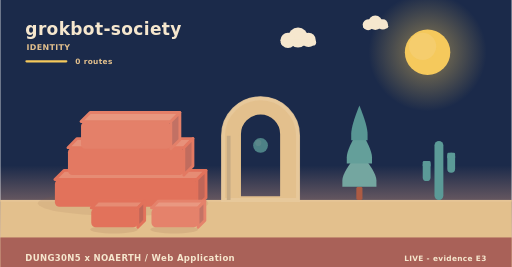
t = 0.00 s
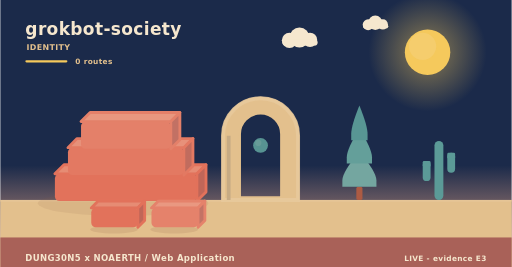
t = 1.95 s
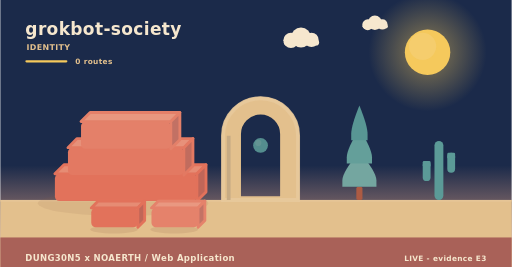
t = 3.90 s
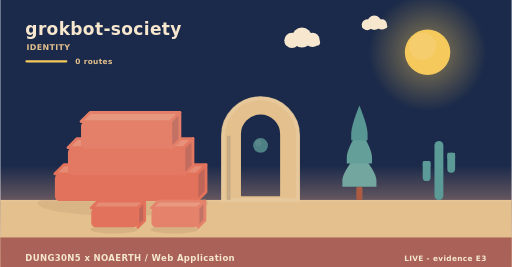
t = 5.20 s
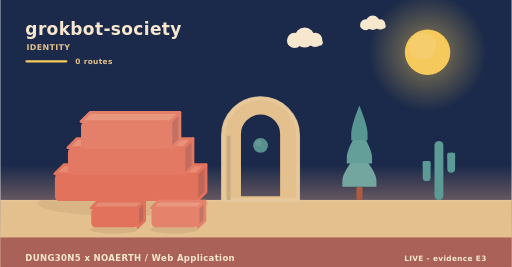
t = 8.75 s
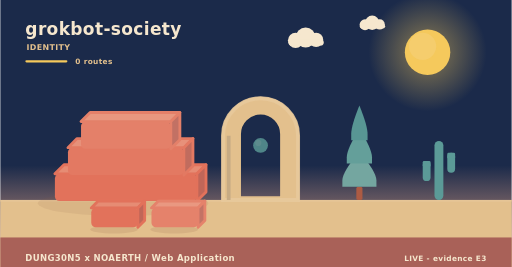
t = 10.00 s

The animated SVG that drew these frames (rendered in a browser with its animation timeline set to each time). Animation: 8 SMIL elements (animate=1,animateTransform=7); frames cover the first 10.00 s, repeats indefinitely.

<svg xmlns="http://www.w3.org/2000/svg" width="900" height="470" viewBox="0 0 900 470" role="img" aria-label="grokbot-society - identity"><linearGradient id="skyh" x1="0" y1="0" x2="0" y2="1"><stop offset="0" stop-color="#1b2a4a"/><stop offset="0.62" stop-color="#1b2a4a"/><stop offset="1" stop-color="#f3ad8a"/></linearGradient><rect width="900" height="470" fill="url(#skyh)"/><radialGradient id="sunh"><stop offset="0.35" stop-color="#f5c95c" stop-opacity="0.34"/><stop offset="1" stop-color="#f5c95c" stop-opacity="0"/></radialGradient><circle cx="752" cy="92" r="104" fill="url(#sunh)"/><circle cx="752" cy="92" r="40" fill="#f5c95c"/><circle cx="743.2" cy="81.6" r="24" fill="#f5d27e" opacity="0.5"/><g><circle cx="524" cy="66" r="17.64" fill="#f6e7ce"/><circle cx="506.36" cy="71.04" r="13.44" fill="#f6e7ce"/><circle cx="542.48" cy="70.2" r="12.6" fill="#f6e7ce"/><rect x="493.76" y="69.36" width="62.16" height="10.92" rx="5.46" fill="#f6e7ce"/><animateTransform attributeName="transform" type="translate" values="0 0;24 0;0 0" dur="36s" begin="0s" repeatCount="indefinite"/></g><g><circle cx="660" cy="40" r="12.6" fill="#f6e7ce"/><circle cx="647.4" cy="43.6" r="9.6" fill="#f6e7ce"/><circle cx="673.2" cy="43" r="9" fill="#f6e7ce"/><rect x="638.4" y="42.4" width="44.4" height="7.8" rx="3.9" fill="#f6e7ce"/><animateTransform attributeName="transform" type="translate" values="0 0;-18 0;0 0" dur="46s" begin="3s" repeatCount="indefinite"/></g><rect x="0" y="352" width="900" height="118" fill="#e3c08d"/><rect x="0" y="352" width="900" height="3" fill="#e6c596"/><text x="44" y="62" font-family="Verdana,DejaVu Sans,sans-serif" font-size="30" font-weight="700" letter-spacing="0.6" fill="#f6e7ce" text-anchor="start">grokbot-society</text><text x="46" y="88" font-family="Verdana,DejaVu Sans,sans-serif" font-size="14" font-weight="700" letter-spacing="0.6" fill="#e3c08d" text-anchor="start">IDENTITY</text><rect x="44" y="106" width="74" height="4" rx="2" fill="#f5c95c"/><text x="132" y="112" font-family="Verdana,DejaVu Sans,sans-serif" font-size="13" font-weight="700" letter-spacing="0.6" fill="#e3c08d" text-anchor="start">0 routes</text><ellipse cx="216" cy="358" rx="150" ry="22" fill="rgba(138,90,68,0.11)"/><g><path d="M96,306 L346,306 L362,290 L112,290 Z" fill="#e68c74" stroke="#e2725b" stroke-width="5" stroke-linejoin="round"/><path d="M346,306 L362,290 L362,338 L346,354 Z" fill="#c06658" stroke="#e2725b" stroke-width="5" stroke-linejoin="round"/><rect x="96" y="306" width="250" height="48" rx="8" fill="#e2725b"/><animateTransform attributeName="transform" type="translate" values="0 10;0 0" dur="0.9s" begin="0s" fill="freeze"/></g><g><path d="M119,260 L323,260 L339,244 L135,244 Z" fill="#e7917a" stroke="#e37962" stroke-width="5" stroke-linejoin="round"/><path d="M323,260 L339,244 L339,292 L323,308 Z" fill="#c16c5e" stroke="#e37962" stroke-width="5" stroke-linejoin="round"/><rect x="119" y="260" width="204" height="48" rx="8" fill="#e37962"/><animateTransform attributeName="transform" type="translate" values="0 10;0 0" dur="0.9s" begin="0.28s" fill="freeze"/></g><g><path d="M142,214 L300,214 L316,198 L158,198 Z" fill="#e8977f" stroke="#e48069" stroke-width="5" stroke-linejoin="round"/><path d="M300,214 L316,198 L316,246 L300,262 Z" fill="#c27164" stroke="#e48069" stroke-width="5" stroke-linejoin="round"/><rect x="142" y="214" width="158" height="48" rx="8" fill="#e48069"/><animateTransform attributeName="transform" type="translate" values="0 10;0 0" dur="0.9s" begin="0.56s" fill="freeze"/></g><path d="M392,352 L392,238.96 A66,66 0 0 1 524,238.96 L524,352 Z M421.04,348 L421.04,236 A36.96,36.96 0 0 1 494.96,236 L494.96,348 Z" fill="#e3c08d" fill-rule="evenodd" stroke="#e3c08d" stroke-width="5" stroke-linejoin="round"/><path d="M392,352 L392,238.96 A66,66 0 0 1 524,238.96 L524,352 Z" fill="none" stroke="#e8c99d" stroke-width="7" stroke-linecap="round" opacity="0.85"/><rect x="398.6" y="238.96" width="6.6" height="113.04" fill="#c7ab84"/><g><circle cx="458" cy="256" r="13" fill="#5b9a97"/><circle cx="454.1" cy="251.58" r="5.46" fill="#7aa9a2" opacity="0.55"/><animate attributeName="opacity" values="0.78;1;0.78" dur="5.2s" begin="0s" repeatCount="indefinite"/></g><rect x="626.6" y="328.64" width="10.8" height="23.36" rx="3" fill="#ac5b43"/><path d="M632,267.32 Q602,302.89 602,317.6 Q602,328.64 602,328.64 L662,328.64 Q662,328.64 662,317.6 Q662,302.89 632,267.32 Z" fill="#74a6a0"/><path d="M632,226.44 Q609.8,262.01 609.8,276.72 Q609.8,287.76 609.8,287.76 L654.2,287.76 Q654.2,287.76 654.2,276.72 Q654.2,262.01 632,226.44 Z" fill="#649f9a"/><path d="M632,185.56 Q617.6,221.13 617.6,235.84 Q617.6,246.88 617.6,246.88 L646.4,246.88 Q646.4,246.88 646.4,235.84 Q646.4,221.13 632,185.56 Z" fill="#589694"/><rect x="764.18" y="248" width="15.64" height="104" rx="7.82" fill="#5b9a97"/><rect x="743.48" y="283.36" width="13.8" height="35.36" rx="6.9" fill="#5b9a97"/><rect x="743.48" y="283.36" width="13.8" height="10.4" rx="2.3" fill="#5b9a97"/><rect x="786.72" y="268.8" width="13.8" height="35.36" rx="6.9" fill="#5b9a97"/><rect x="786.72" y="268.8" width="13.8" height="10.4" rx="2.3" fill="#5b9a97"/><ellipse cx="200" cy="404" rx="42" ry="7" fill="rgba(138,90,68,0.15)"/><g><path d="M160,366 L242,366 L254,354 L172,354 Z" fill="#e68c74" stroke="#e2725b" stroke-width="5" stroke-linejoin="round"/><path d="M242,366 L254,354 L254,388 L242,400 Z" fill="#c06658" stroke="#e2725b" stroke-width="5" stroke-linejoin="round"/><rect x="160" y="366" width="82" height="34" rx="8" fill="#e2725b"/><animateTransform attributeName="transform" type="translate" values="0 10;0 0" dur="0.7s" begin="0.8s" fill="freeze"/></g><ellipse cx="306" cy="404" rx="42" ry="7" fill="rgba(138,90,68,0.15)"/><g><path d="M266,366 L348,366 L360,354 L278,354 Z" fill="#e99881" stroke="#e5826b" stroke-width="5" stroke-linejoin="round"/><path d="M348,366 L360,354 L360,388 L348,400 Z" fill="#c37365" stroke="#e5826b" stroke-width="5" stroke-linejoin="round"/><rect x="266" y="366" width="82" height="34" rx="8" fill="#e5826b"/><animateTransform attributeName="transform" type="translate" values="0 10;0 0" dur="0.7s" begin="0.95s" fill="freeze"/></g><rect x="0" y="418" width="900" height="52" rx="0" fill="#a65c56" opacity="0.94"/><text x="44" y="460" font-family="Verdana,DejaVu Sans,sans-serif" font-size="15" font-weight="700" letter-spacing="0.6" fill="#f6e7ce" text-anchor="start">DUNG30N5 x NOAERTH  /  Web Application</text><text x="856" y="460" font-family="Verdana,DejaVu Sans,sans-serif" font-size="13" font-weight="700" letter-spacing="0.6" fill="#f6e7ce" text-anchor="end">LIVE  -  evidence E3</text></svg>
